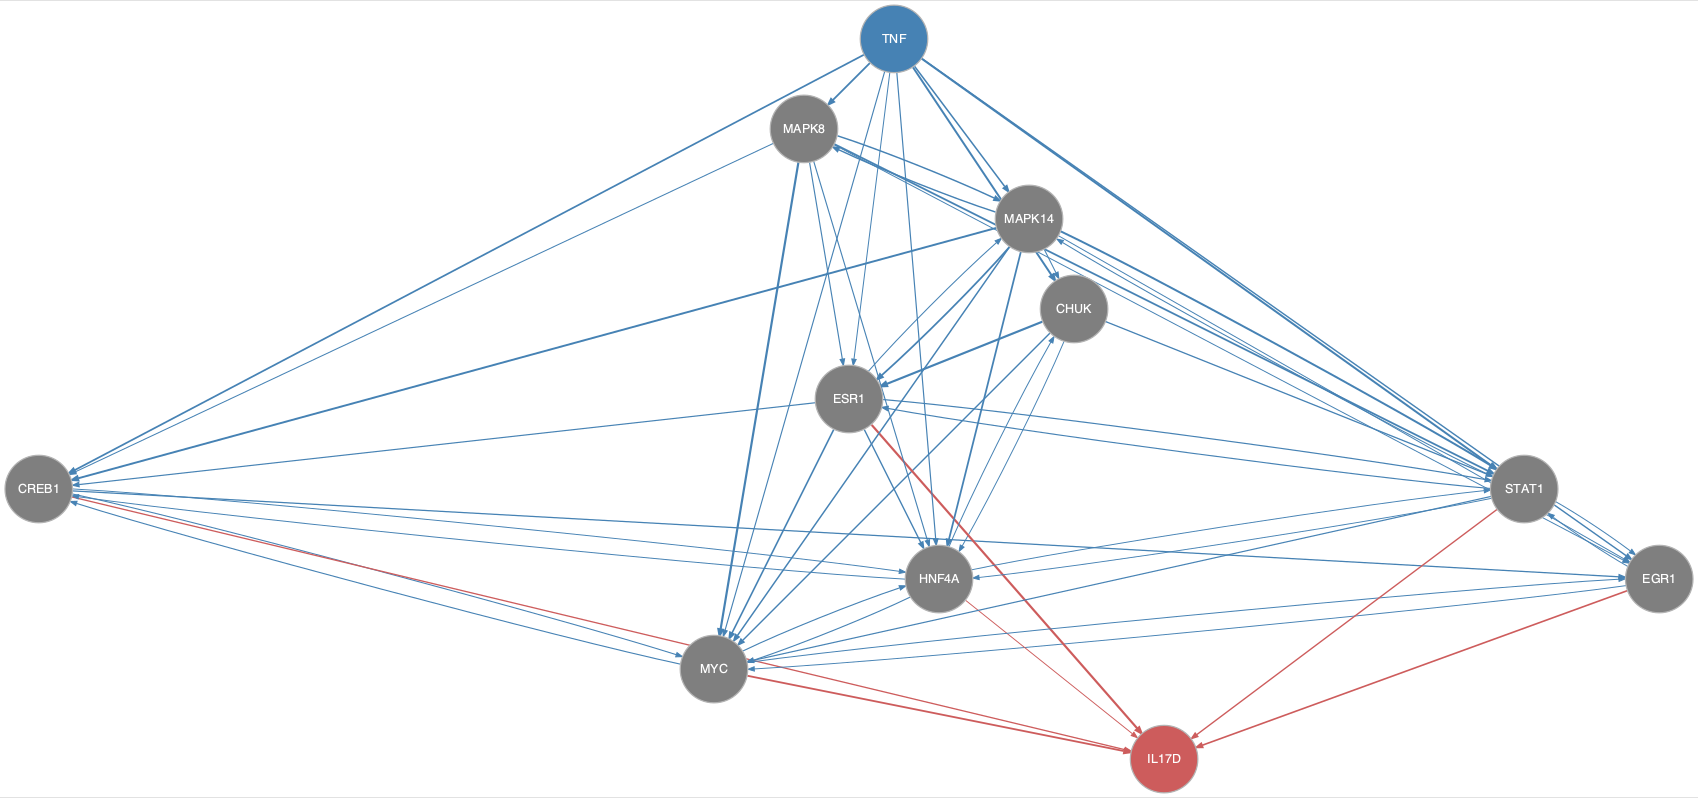

The file beside this chart, header and first rows:
from	to
CHUK	ESR1
CHUK	HNF4A
CHUK	MYC
CHUK	STAT1
CREB1	EGR1
CREB1	HNF4A
CREB1	MYC
EGR1	MYC
EGR1	STAT1
ESR1	CREB1
ESR1	HNF4A
ESR1	MAPK14
ESR1	MYC
ESR1	STAT1
HNF4A	CHUK
HNF4A	CREB1
HNF4A	MYC
HNF4A	STAT1
MAPK14	CHUK
MAPK14	CREB1
MAPK14	EGR1
MAPK14	ESR1
MAPK14	HNF4A
MAPK14	MAPK8
MAPK14	MYC
MAPK14	STAT1
MAPK8	CREB1
MAPK8	EGR1
MAPK8	ESR1
MAPK8	HNF4A
MAPK8	MAPK14
MAPK8	MYC
MAPK8	STAT1
MYC	CREB1
MYC	EGR1
MYC	HNF4A
STAT1	EGR1
STAT1	ESR1
STAT1	HNF4A
STAT1	MAPK14
STAT1	MYC
TNF	CHUK
TNF	CREB1
TNF	EGR1
TNF	ESR1
TNF	HNF4A
TNF	MAPK14
TNF	MAPK8
TNF	MYC
TNF	STAT1
CREB1	IL17D
EGR1	IL17D
ESR1	IL17D
HNF4A	IL17D
MYC	IL17D
STAT1	IL17D
